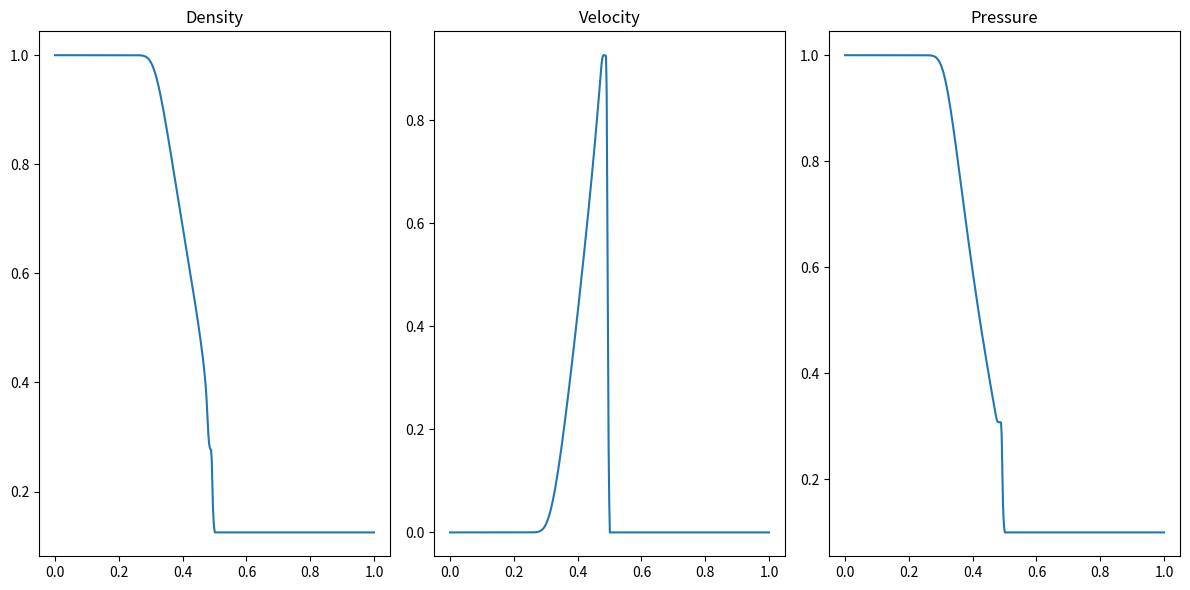

This figure's Python source:
import numpy as np
import matplotlib.pyplot as plt

# Constants
gamma = 1.4  # Adiabatic index for ideal gas

# Initial conditions: (rho, u, p) on the left and right
rho_L, u_L, p_L = 1.0, 0.0, 1.0
rho_R, u_R, p_R = 0.125, 0.0, 0.1

# Grid and time parameters
nx = 500 # Number of grid points
x = np.linspace(0, 1, nx)
dx = x[1] - x[0]
dt = 0.0001  # Time step
t_final = 0.15  # Final time

# Initialize primitive variables
rho = np.zeros(nx)
u = np.zeros(nx)
p = np.zeros(nx)

# Set initial conditions
rho[: nx // 2] = rho_L
u[: nx // 2] = u_L
p[: nx // 2] = p_L

rho[nx // 2 :] = rho_R
u[nx // 2 :] = u_R
p[nx // 2 :] = p_R

# Convert to conservative variables
E = p / (gamma - 1) + 0.5 * rho * u**2  # Energy density
U = np.array([rho, rho * u, E])  # [density, momentum, energy]

def flux(U):
    """Compute the flux for given conservative variables."""
    rho = U[0]
    u = U[1] / rho
    E = U[2]
    p = (gamma - 1) * (E - 0.5 * rho * u**2)

    F = np.zeros_like(U)
    F[0] = rho * u
    F[1] = rho * u**2 + p
    F[2] = u * (E + p)
    return F

def hll_flux(UL, UR):
    """Compute the HLL flux between two states UL and UR."""
    # Compute primitive variables
    rho_L, u_L, p_L = UL[0], UL[1] / UL[0], (gamma - 1) * (UL[2] - 0.5 * UL[1]**2 / UL[0])
    rho_R, u_R, p_R = UR[0], UR[1] / UR[0], (gamma - 1) * (UR[2] - 0.5 * UR[1]**2 / UR[0])

    # Wave speeds
    c_L = np.sqrt(gamma * p_L / rho_L)
    c_R = np.sqrt(gamma * p_R / rho_R)
    S_L = min(u_L - c_L, u_R - c_R)
    S_R = max(u_L + c_L, u_R + c_R)

    # Compute fluxes
    FL = flux(UL)
    FR = flux(UR)

    # HLL flux
    if S_L >= 0:
        return FL
    elif S_R <= 0:
        return FR
    else:
        return (S_R * FL - S_L * FR + S_L * S_R * (UR - UL)) / (S_R - S_L)

# Time integration loop
t = 0.0
while t < t_final:
    U_new = U.copy()

    # Compute fluxes at cell interfaces
    for i in range(1, nx):
        F = hll_flux(U[:, i - 1], U[:, i])
        U_new[:, i - 1] -= dt / dx * (F - flux(U[:, i - 1]))

    U = U_new
    t += dt


# Extract the final primitive variables
rho = U[0]
u = U[1] / rho
E = U[2]
p = (gamma - 1) * (E - 0.5 * rho * u**2)

# Plot the results
plt.figure(figsize=(12, 6))
plt.subplot(131)
plt.plot(x, rho)
plt.title("Density")

plt.subplot(132)
plt.plot(x, u)
plt.title("Velocity")

plt.subplot(133)
plt.plot(x, p)
plt.title("Pressure")

plt.tight_layout()
plt.show()
